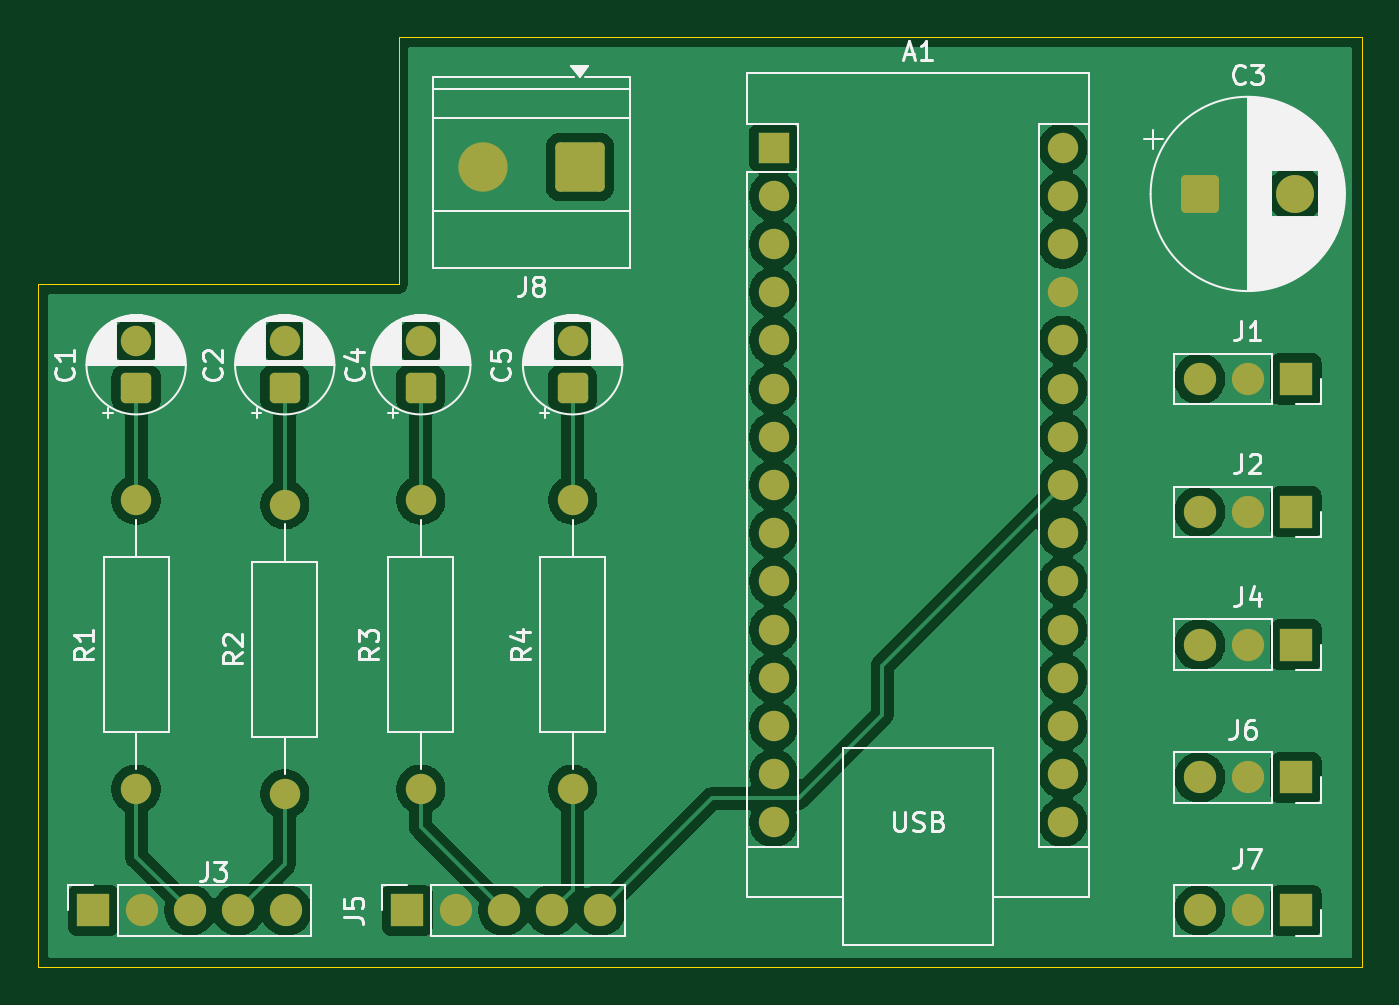
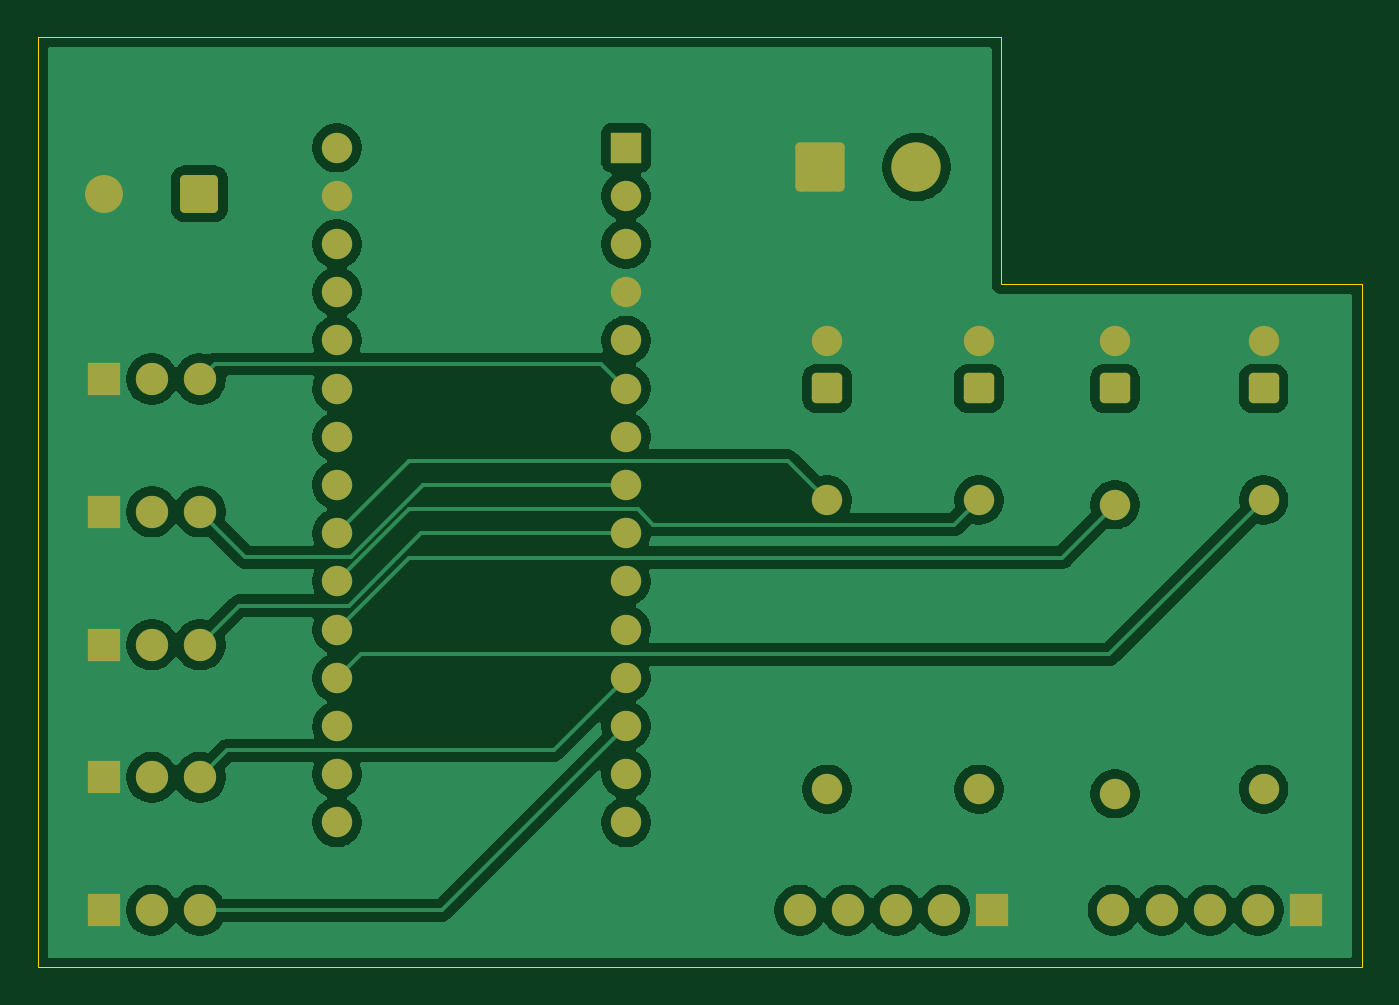
Circuit board: 7 layer files. Board 69.8 x 49.0 mm.
- bottom_copper: ArmPCB_v1-B_Cu.gbr (88754 bytes)
- bottom_mask: ArmPCB_v1-B_Mask.gbr (4038 bytes)
- bottom_silk: ArmPCB_v1-B_Silkscreen.gbr (470 bytes)
- outline: ArmPCB_v1-Edge_Cuts.gbr (814 bytes)
- top_copper: ArmPCB_v1-F_Cu.gbr (103042 bytes)
- top_mask: ArmPCB_v1-F_Mask.gbr (4038 bytes)
- top_silk: ArmPCB_v1-F_Silkscreen.gbr (61495 bytes)

=== bottom_copper: ArmPCB_v1-B_Cu.gbr (88754 bytes, source omitted) ===
=== bottom_mask: ArmPCB_v1-B_Mask.gbr ===
%TF.GenerationSoftware,KiCad,Pcbnew,10.0.6*%
%TF.CreationDate,2026-09-06T22:11:13-04:00*%
%TF.ProjectId,ArmPCB_v1,41726d50-4342-45f7-9631-2e6b69636164,rev?*%
%TF.SameCoordinates,Original*%
%TF.FileFunction,Soldermask,Bot*%
%TF.FilePolarity,Negative*%
%FSLAX46Y46*%
G04 Gerber Fmt 4.6, Leading zero omitted, Abs format (unit mm)*
G04 Created by KiCad (PCBNEW 10.0.6) date 2026-09-06 22:11:13*
%MOMM*%
%LPD*%
G01*
G04 APERTURE LIST*
G04 Aperture macros list*
%AMRoundRect*
0 Rectangle with rounded corners*
0 $1 Rounding radius*
0 $2 $3 $4 $5 $6 $7 $8 $9 X,Y pos of 4 corners*
0 Add a 4 corners polygon primitive as box body*
4,1,4,$2,$3,$4,$5,$6,$7,$8,$9,$2,$3,0*
0 Add four circle primitives for the rounded corners*
1,1,$1+$1,$2,$3*
1,1,$1+$1,$4,$5*
1,1,$1+$1,$6,$7*
1,1,$1+$1,$8,$9*
0 Add four rect primitives between the rounded corners*
20,1,$1+$1,$2,$3,$4,$5,0*
20,1,$1+$1,$4,$5,$6,$7,0*
20,1,$1+$1,$6,$7,$8,$9,0*
20,1,$1+$1,$8,$9,$2,$3,0*%
G04 Aperture macros list end*
%ADD10R,1.700000X1.700000*%
%ADD11C,1.700000*%
%ADD12C,1.600000*%
%ADD13RoundRect,0.250000X-0.750000X-0.750000X0.750000X-0.750000X0.750000X0.750000X-0.750000X0.750000X0*%
%ADD14C,2.000000*%
%ADD15RoundRect,0.250000X0.550000X-0.550000X0.550000X0.550000X-0.550000X0.550000X-0.550000X-0.550000X0*%
%ADD16R,1.600000X1.600000*%
%ADD17O,1.600000X1.600000*%
%ADD18RoundRect,0.250000X1.050000X1.050000X-1.050000X1.050000X-1.050000X-1.050000X1.050000X-1.050000X0*%
%ADD19C,2.600000*%
G04 APERTURE END LIST*
D10*
%TO.C,J5*%
X108460000Y-123000000D03*
D11*
X111000000Y-123000000D03*
X113540000Y-123000000D03*
X116080000Y-123000000D03*
X118620000Y-123000000D03*
%TD*%
D12*
%TO.C,R3*%
X109170000Y-116620000D03*
X109170000Y-101380000D03*
%TD*%
D13*
%TO.C,C3*%
X150250000Y-85250000D03*
D14*
X155250000Y-85250000D03*
%TD*%
D10*
%TO.C,J1*%
X155290000Y-95000000D03*
D11*
X152750000Y-95000000D03*
X150210000Y-95000000D03*
%TD*%
D10*
%TO.C,J6*%
X155290000Y-116000000D03*
D11*
X152750000Y-116000000D03*
X150210000Y-116000000D03*
%TD*%
D15*
%TO.C,C5*%
X117170000Y-95500000D03*
D12*
X117170000Y-93000000D03*
%TD*%
D15*
%TO.C,C1*%
X94170000Y-95500000D03*
D12*
X94170000Y-93000000D03*
%TD*%
D15*
%TO.C,C2*%
X102000000Y-95500000D03*
D12*
X102000000Y-93000000D03*
%TD*%
D15*
%TO.C,C4*%
X109170000Y-95500000D03*
D12*
X109170000Y-93000000D03*
%TD*%
%TO.C,R1*%
X94170000Y-116620000D03*
X94170000Y-101380000D03*
%TD*%
D10*
%TO.C,J2*%
X155290000Y-102000000D03*
D11*
X152750000Y-102000000D03*
X150210000Y-102000000D03*
%TD*%
D12*
%TO.C,R4*%
X117170000Y-116620000D03*
X117170000Y-101380000D03*
%TD*%
D10*
%TO.C,J3*%
X91920000Y-123000000D03*
D11*
X94460000Y-123000000D03*
X97000000Y-123000000D03*
X99540000Y-123000000D03*
X102080000Y-123000000D03*
%TD*%
D12*
%TO.C,R2*%
X102000000Y-116860000D03*
X102000000Y-101620000D03*
%TD*%
D16*
%TO.C,A1*%
X127760000Y-82810000D03*
D17*
X127760000Y-85350000D03*
X127760000Y-87890000D03*
X127760000Y-90430000D03*
X127760000Y-92970000D03*
X127760000Y-95510000D03*
X127760000Y-98050000D03*
X127760000Y-100590000D03*
X127760000Y-103130000D03*
X127760000Y-105670000D03*
X127760000Y-108210000D03*
X127760000Y-110750000D03*
X127760000Y-113290000D03*
X127760000Y-115830000D03*
X127760000Y-118370000D03*
X143000000Y-118370000D03*
X143000000Y-115830000D03*
X143000000Y-113290000D03*
X143000000Y-110750000D03*
X143000000Y-108210000D03*
X143000000Y-105670000D03*
X143000000Y-103130000D03*
X143000000Y-100590000D03*
X143000000Y-98050000D03*
X143000000Y-95510000D03*
X143000000Y-92970000D03*
X143000000Y-90430000D03*
X143000000Y-87890000D03*
X143000000Y-85350000D03*
X143000000Y-82810000D03*
%TD*%
D10*
%TO.C,J7*%
X155290000Y-123000000D03*
D11*
X152750000Y-123000000D03*
X150210000Y-123000000D03*
%TD*%
D18*
%TO.C,J8*%
X117545000Y-83827500D03*
D19*
X112465000Y-83827500D03*
%TD*%
D10*
%TO.C,J4*%
X155290000Y-109000000D03*
D11*
X152750000Y-109000000D03*
X150210000Y-109000000D03*
%TD*%
M02*

=== bottom_silk: ArmPCB_v1-B_Silkscreen.gbr ===
%TF.GenerationSoftware,KiCad,Pcbnew,10.0.6*%
%TF.CreationDate,2026-09-06T22:11:13-04:00*%
%TF.ProjectId,ArmPCB_v1,41726d50-4342-45f7-9631-2e6b69636164,rev?*%
%TF.SameCoordinates,Original*%
%TF.FileFunction,Legend,Bot*%
%TF.FilePolarity,Positive*%
%FSLAX46Y46*%
G04 Gerber Fmt 4.6, Leading zero omitted, Abs format (unit mm)*
G04 Created by KiCad (PCBNEW 10.0.6) date 2026-09-06 22:11:13*
%MOMM*%
%LPD*%
G01*
G04 APERTURE LIST*
G04 APERTURE END LIST*
M02*

=== outline: ArmPCB_v1-Edge_Cuts.gbr ===
%TF.GenerationSoftware,KiCad,Pcbnew,10.0.6*%
%TF.CreationDate,2026-09-06T22:11:13-04:00*%
%TF.ProjectId,ArmPCB_v1,41726d50-4342-45f7-9631-2e6b69636164,rev?*%
%TF.SameCoordinates,Original*%
%TF.FileFunction,Profile,NP*%
%FSLAX46Y46*%
G04 Gerber Fmt 4.6, Leading zero omitted, Abs format (unit mm)*
G04 Created by KiCad (PCBNEW 10.0.6) date 2026-09-06 22:11:13*
%MOMM*%
%LPD*%
G01*
G04 APERTURE LIST*
%TA.AperFunction,Profile*%
%ADD10C,0.050000*%
%TD*%
G04 APERTURE END LIST*
D10*
X89000000Y-90000000D02*
X108000000Y-90000000D01*
X89000000Y-126000000D02*
X89000000Y-90000000D01*
X108000000Y-77000000D02*
X158750000Y-77000000D01*
X108000000Y-90000000D02*
X108000000Y-77000000D01*
X158750000Y-77000000D02*
X158750000Y-126000000D01*
X158750000Y-126000000D02*
X89000000Y-126000000D01*
M02*

=== top_copper: ArmPCB_v1-F_Cu.gbr (103042 bytes, source omitted) ===
=== top_mask: ArmPCB_v1-F_Mask.gbr ===
%TF.GenerationSoftware,KiCad,Pcbnew,10.0.6*%
%TF.CreationDate,2026-09-06T22:11:13-04:00*%
%TF.ProjectId,ArmPCB_v1,41726d50-4342-45f7-9631-2e6b69636164,rev?*%
%TF.SameCoordinates,Original*%
%TF.FileFunction,Soldermask,Top*%
%TF.FilePolarity,Negative*%
%FSLAX46Y46*%
G04 Gerber Fmt 4.6, Leading zero omitted, Abs format (unit mm)*
G04 Created by KiCad (PCBNEW 10.0.6) date 2026-09-06 22:11:13*
%MOMM*%
%LPD*%
G01*
G04 APERTURE LIST*
G04 Aperture macros list*
%AMRoundRect*
0 Rectangle with rounded corners*
0 $1 Rounding radius*
0 $2 $3 $4 $5 $6 $7 $8 $9 X,Y pos of 4 corners*
0 Add a 4 corners polygon primitive as box body*
4,1,4,$2,$3,$4,$5,$6,$7,$8,$9,$2,$3,0*
0 Add four circle primitives for the rounded corners*
1,1,$1+$1,$2,$3*
1,1,$1+$1,$4,$5*
1,1,$1+$1,$6,$7*
1,1,$1+$1,$8,$9*
0 Add four rect primitives between the rounded corners*
20,1,$1+$1,$2,$3,$4,$5,0*
20,1,$1+$1,$4,$5,$6,$7,0*
20,1,$1+$1,$6,$7,$8,$9,0*
20,1,$1+$1,$8,$9,$2,$3,0*%
G04 Aperture macros list end*
%ADD10R,1.700000X1.700000*%
%ADD11C,1.700000*%
%ADD12C,1.600000*%
%ADD13RoundRect,0.250000X-0.750000X-0.750000X0.750000X-0.750000X0.750000X0.750000X-0.750000X0.750000X0*%
%ADD14C,2.000000*%
%ADD15RoundRect,0.250000X0.550000X-0.550000X0.550000X0.550000X-0.550000X0.550000X-0.550000X-0.550000X0*%
%ADD16R,1.600000X1.600000*%
%ADD17O,1.600000X1.600000*%
%ADD18RoundRect,0.250000X1.050000X1.050000X-1.050000X1.050000X-1.050000X-1.050000X1.050000X-1.050000X0*%
%ADD19C,2.600000*%
G04 APERTURE END LIST*
D10*
%TO.C,J5*%
X108460000Y-123000000D03*
D11*
X111000000Y-123000000D03*
X113540000Y-123000000D03*
X116080000Y-123000000D03*
X118620000Y-123000000D03*
%TD*%
D12*
%TO.C,R3*%
X109170000Y-116620000D03*
X109170000Y-101380000D03*
%TD*%
D13*
%TO.C,C3*%
X150250000Y-85250000D03*
D14*
X155250000Y-85250000D03*
%TD*%
D10*
%TO.C,J1*%
X155290000Y-95000000D03*
D11*
X152750000Y-95000000D03*
X150210000Y-95000000D03*
%TD*%
D10*
%TO.C,J6*%
X155290000Y-116000000D03*
D11*
X152750000Y-116000000D03*
X150210000Y-116000000D03*
%TD*%
D15*
%TO.C,C5*%
X117170000Y-95500000D03*
D12*
X117170000Y-93000000D03*
%TD*%
D15*
%TO.C,C1*%
X94170000Y-95500000D03*
D12*
X94170000Y-93000000D03*
%TD*%
D15*
%TO.C,C2*%
X102000000Y-95500000D03*
D12*
X102000000Y-93000000D03*
%TD*%
D15*
%TO.C,C4*%
X109170000Y-95500000D03*
D12*
X109170000Y-93000000D03*
%TD*%
%TO.C,R1*%
X94170000Y-116620000D03*
X94170000Y-101380000D03*
%TD*%
D10*
%TO.C,J2*%
X155290000Y-102000000D03*
D11*
X152750000Y-102000000D03*
X150210000Y-102000000D03*
%TD*%
D12*
%TO.C,R4*%
X117170000Y-116620000D03*
X117170000Y-101380000D03*
%TD*%
D10*
%TO.C,J3*%
X91920000Y-123000000D03*
D11*
X94460000Y-123000000D03*
X97000000Y-123000000D03*
X99540000Y-123000000D03*
X102080000Y-123000000D03*
%TD*%
D12*
%TO.C,R2*%
X102000000Y-116860000D03*
X102000000Y-101620000D03*
%TD*%
D16*
%TO.C,A1*%
X127760000Y-82810000D03*
D17*
X127760000Y-85350000D03*
X127760000Y-87890000D03*
X127760000Y-90430000D03*
X127760000Y-92970000D03*
X127760000Y-95510000D03*
X127760000Y-98050000D03*
X127760000Y-100590000D03*
X127760000Y-103130000D03*
X127760000Y-105670000D03*
X127760000Y-108210000D03*
X127760000Y-110750000D03*
X127760000Y-113290000D03*
X127760000Y-115830000D03*
X127760000Y-118370000D03*
X143000000Y-118370000D03*
X143000000Y-115830000D03*
X143000000Y-113290000D03*
X143000000Y-110750000D03*
X143000000Y-108210000D03*
X143000000Y-105670000D03*
X143000000Y-103130000D03*
X143000000Y-100590000D03*
X143000000Y-98050000D03*
X143000000Y-95510000D03*
X143000000Y-92970000D03*
X143000000Y-90430000D03*
X143000000Y-87890000D03*
X143000000Y-85350000D03*
X143000000Y-82810000D03*
%TD*%
D10*
%TO.C,J7*%
X155290000Y-123000000D03*
D11*
X152750000Y-123000000D03*
X150210000Y-123000000D03*
%TD*%
D18*
%TO.C,J8*%
X117545000Y-83827500D03*
D19*
X112465000Y-83827500D03*
%TD*%
D10*
%TO.C,J4*%
X155290000Y-109000000D03*
D11*
X152750000Y-109000000D03*
X150210000Y-109000000D03*
%TD*%
M02*

=== top_silk: ArmPCB_v1-F_Silkscreen.gbr (61495 bytes, source omitted) ===
